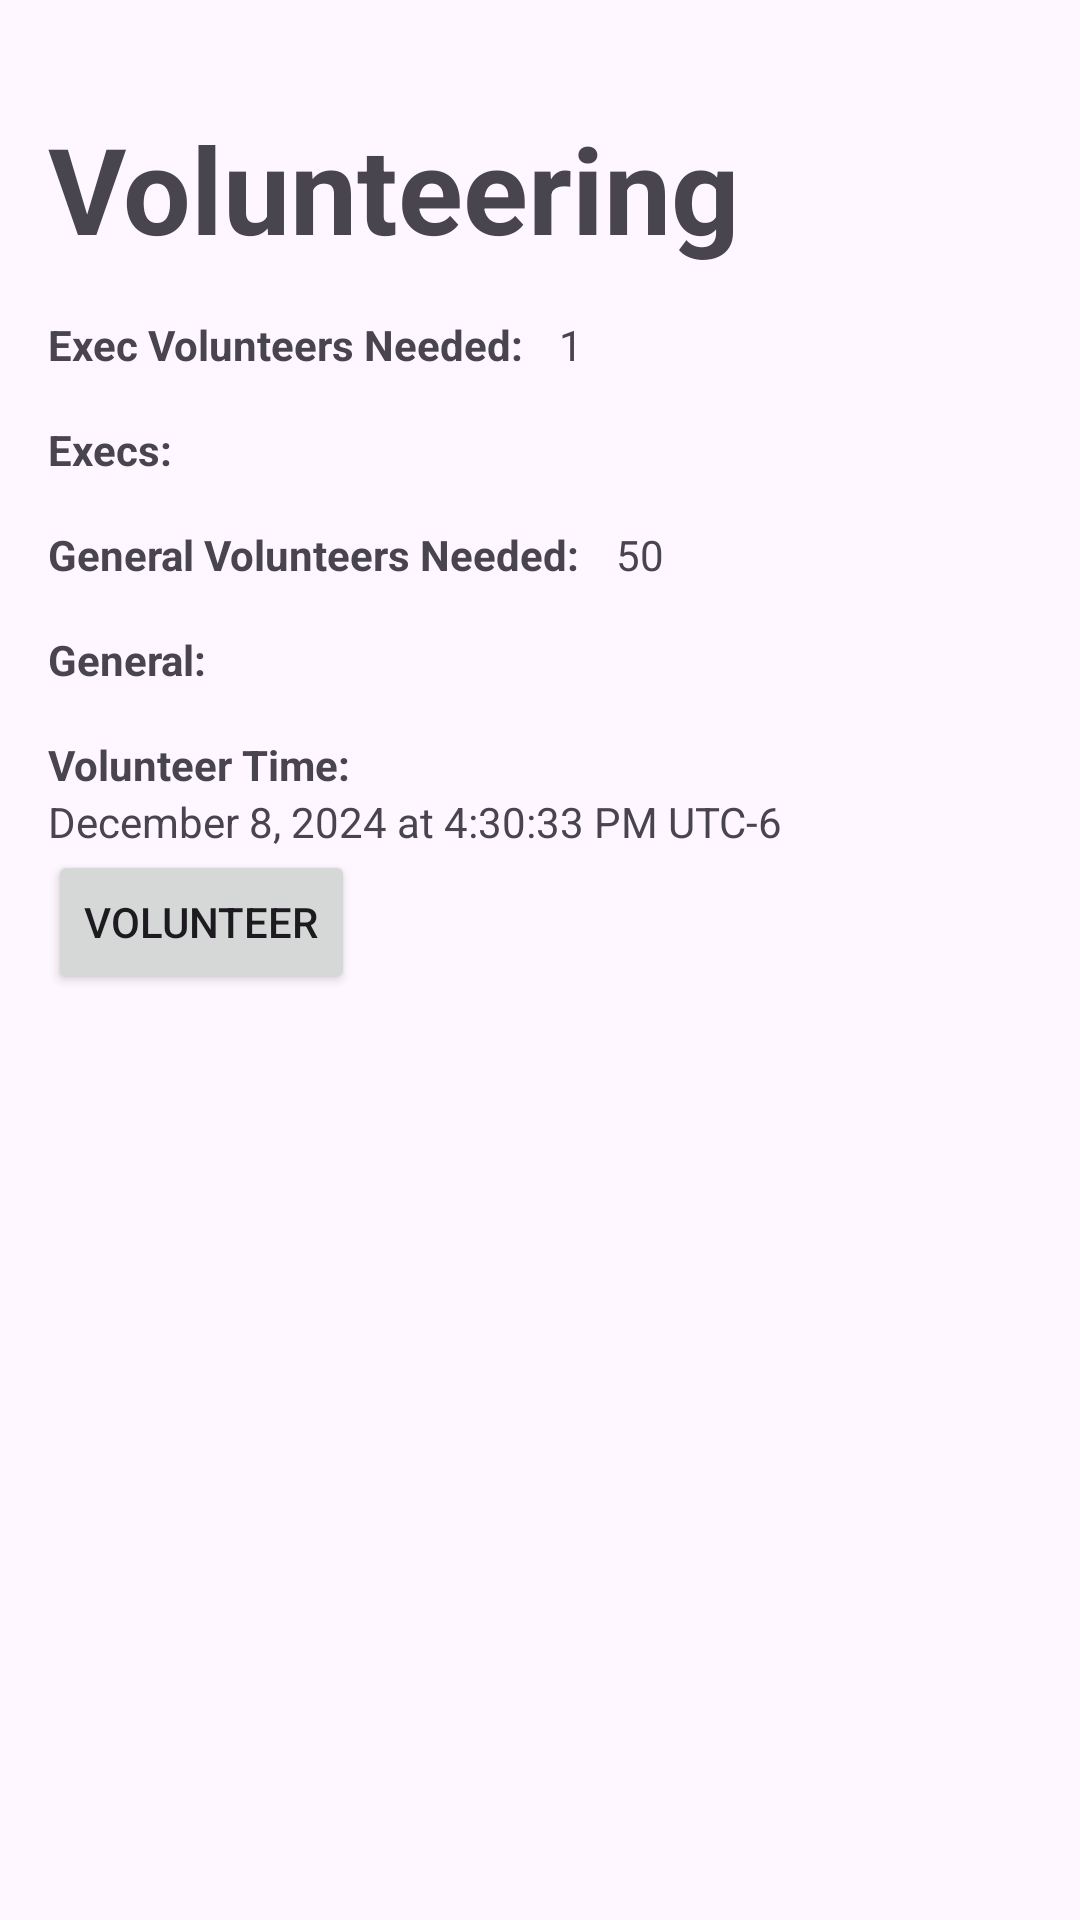

The Android layout XML behind this screen, and the referenced resources:
<!-- AndroidManifest.xml: application theme Theme.Project2SUBCompanion -->
<!-- res/layout/activity_volunteering.xml -->
<?xml version="1.0" encoding="utf-8"?>
<ScrollView xmlns:android="http://schemas.android.com/apk/res/android"
    android:layout_width="match_parent"
    android:layout_height="match_parent">

    <LinearLayout
        android:layout_width="match_parent"
        android:layout_height="wrap_content"
        android:orientation="vertical"
        android:padding="16dp">

        <TextView
            android:layout_width="match_parent"
            android:layout_height="wrap_content"
            android:layout_marginTop="20dp"
            android:textSize="40sp"
            android:text="Volunteering"
            android:textStyle="bold" />

        <LinearLayout
            android:layout_width="match_parent"
            android:layout_height="wrap_content"
            android:orientation="horizontal">

            <TextView
                android:layout_width="wrap_content"
                android:layout_height="wrap_content"
                android:layout_marginTop="16dp"
                android:text="Exec Volunteers Needed:"
                android:textStyle="bold" />

            <TextView
                android:id="@+id/textViewExecNum"
                android:layout_width="wrap_content"
                android:layout_height="wrap_content"
                android:layout_marginTop="16dp"
                android:layout_marginLeft="12dp"
                android:text="1" />
        </LinearLayout>


        <TextView
            android:layout_width="wrap_content"
            android:layout_height="wrap_content"
            android:layout_marginTop="16dp"
            android:text="Execs:"
            android:textStyle="bold" />

        <androidx.cardview.widget.CardView
            android:layout_width="match_parent"
            android:layout_height="wrap_content"
            android:elevation="4dp">

            <androidx.recyclerview.widget.RecyclerView
                android:id="@+id/recyclerViewExecs"
                android:layout_width="match_parent"
                android:layout_height="wrap_content" />

        </androidx.cardview.widget.CardView>



        <LinearLayout
            android:layout_width="match_parent"
            android:layout_height="wrap_content"
            android:orientation="horizontal">

            <TextView
                android:layout_width="wrap_content"
                android:layout_height="wrap_content"
                android:layout_marginTop="16dp"
                android:text="General Volunteers Needed:"
                android:textStyle="bold" />

            <TextView
                android:id="@+id/textViewVolunteerNum"
                android:layout_width="wrap_content"
                android:layout_height="wrap_content"
                android:layout_marginTop="16dp"
                android:layout_marginLeft="12dp"
                android:text="50" />
        </LinearLayout>

        <TextView
            android:layout_width="wrap_content"
            android:layout_height="wrap_content"
            android:layout_marginTop="16dp"
            android:text="General:"
            android:textStyle="bold" />

        <androidx.cardview.widget.CardView
            android:layout_width="match_parent"
            android:layout_height="wrap_content"
            android:elevation="4dp">

            <androidx.recyclerview.widget.RecyclerView
                android:id="@+id/recyclerViewGeneral"
                android:layout_width="match_parent"
                android:layout_height="wrap_content" />

        </androidx.cardview.widget.CardView>


        <TextView
            android:layout_width="wrap_content"
            android:layout_height="wrap_content"
            android:layout_marginTop="16dp"
            android:text="Volunteer Time:"
            android:textStyle="bold" />

        <TextView
            android:id="@+id/textViewVolunteerTime"
            android:layout_width="wrap_content"
            android:layout_height="wrap_content"
            android:text="December 8, 2024 at 4:30:33 PM UTC-6" />

        <Button
            android:id="@+id/volunteer"
            android:layout_width="wrap_content"
            android:layout_height="wrap_content"
            android:gravity="center"
            android:text="Volunteer" />


    </LinearLayout>

</ScrollView>
<!-- resources referenced by this layout -->
<resources>
  <style name="Theme.Project2SUBCompanion" parent="Base.Theme.Project2SUBCompanion" />
  <style name="Base.Theme.Project2SUBCompanion" parent="Theme.Material3.DayNight.NoActionBar">
          
          
      </style>
</resources>
